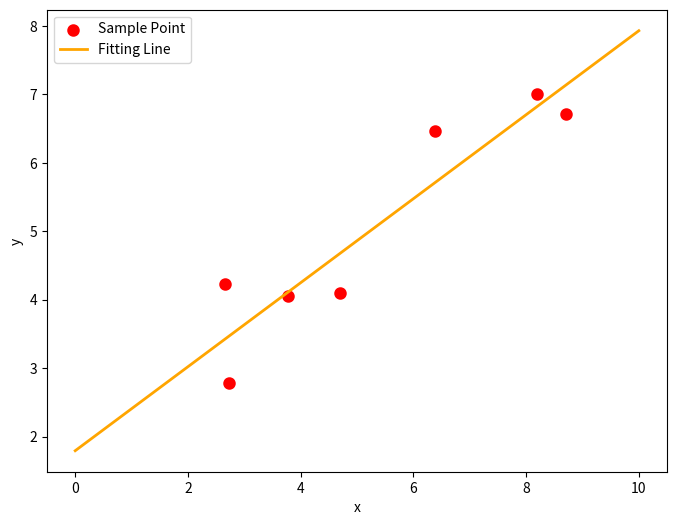

Write the Python code that produced this figure.
'''
使用最小二乘法拟合直线
'''
import numpy as np
from scipy.optimize import leastsq
import matplotlib.pyplot as plt

#训练数据
Xi = np.array([8.19,2.72,6.39,8.71,4.7,2.66,3.78])
Yi = np.array([7.01,2.78,6.47,6.71,4.1,4.23,4.05])

#定义拟合函数形式
def func(p,x):
    k,b = p
    return k*x+b

#定义误差函数
def error(p,x,y,s):
    print(s)
    return func(p,x)-y

#随机给出参数的初始值
p = [10,2]

#使用leastsq()函数进行参数估计
s = '参数估计次数'
Para = leastsq(error,p,args=(Xi,Yi,s))
k,b = Para[0]
print('k=',k,'\n','b=',b)

#图形可视化
plt.figure(figsize = (8,6))
#绘制训练数据的散点图
plt.scatter(Xi,Yi,color='r',label='Sample Point',linewidths = 3)
plt.xlabel('x')
plt.ylabel('y')
x = np.linspace(0,10,1000)
y = k*x+b
plt.plot(x,y,color= 'orange',label = 'Fitting Line',linewidth = 2)
plt.legend()
plt.show()
